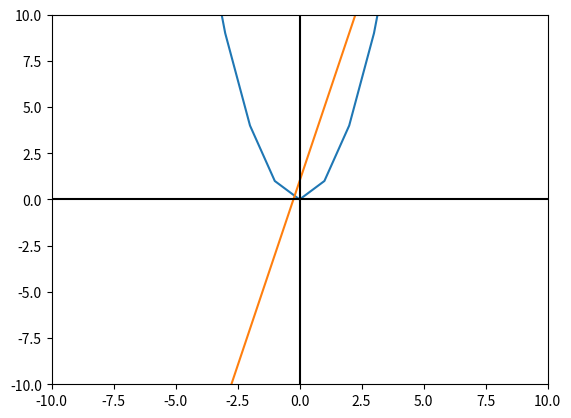

Here is the Python script that generated this plot:
from matplotlib import pyplot
# Función cuadrática.
def f1(x):
    return x**2
# Función lineal.
def f2(x):
    return 4*x + 1
# Valores del eje X que toma el gráfico.
x = range(-10, 15)
# Graficar ambas funciones.
pyplot.plot(x, [f1(i) for i in x])
pyplot.plot(x, [f2(i) for i in x])
# Establecer el color de los ejes.
pyplot.axhline(0, color="black")
pyplot.axvline(0, color="black")
# Limitar los valores de los ejes.
pyplot.xlim(-10, 10)
pyplot.ylim(-10, 10)
# Guardar gráfico como imágen PNG.
pyplot.savefig("output.png")
# Mostrarlo.
pyplot.show()